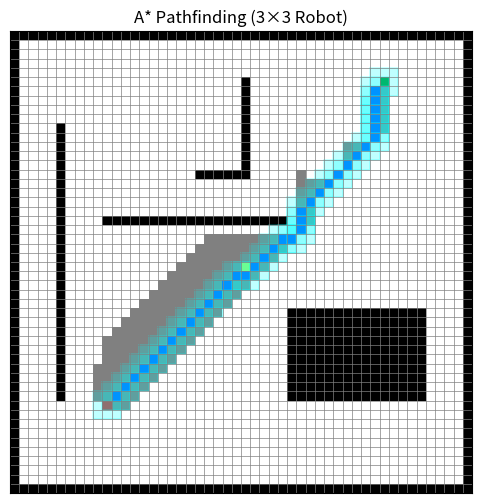

Python code for this plot:
import numpy as np
import matplotlib.pyplot as plt
from matplotlib.colors import ListedColormap
from heapq import heappush, heappop

# ============================================================
#  CONSTANTS
# ============================================================
# Robot footprint (width × height), centered on the path cell
robot_w = 3
robot_h = 3

valid=True


# ============================================================
#  PATH FINDEER (returns path that the robot has to take)
# ============================================================
def find_path():
    return [[0,0],[0,0],[0,0]]

# ============================================================
#  HEURISTIC (Octile Distance)
# ============================================================
def heuristic(a, b):
    dx = abs(a[0] - b[0])
    dy = abs(a[1] - b[1])
    return max(dx, dy) + (np.sqrt(2) - 1) * min(dx, dy)


# ============================================================
#  ROBOT COLLISION CHECK (center-based)
# ============================================================
def is_robot_valid(map_grid, cx, cy, robot_h, robot_w):
    """
    Checks whether a robot of size robot_h × robot_w centered at (cx, cy)
    fits entirely inside free space.
    Works for any even or odd robot size.
    """

    half_h = robot_h // 2
    half_w = robot_w // 2

    row_start = cx - half_h
    row_end   = cx + (robot_h - half_h - 1)
    
    col_start = cy - half_w
    col_end   = cy + (robot_w - half_w - 1)

    # Boundary check
    if row_start < 0 or col_start < 0 or row_end >= map_grid.shape[0] or col_end >= map_grid.shape[1]:
        return False

    # Obstacle check
    for r in range(row_start, row_end + 1):
        for c in range(col_start, col_end + 1):
            if map_grid[r, c] == -1:
                return False

    return True


# ============================================================
#  VISUALISATION 
# ============================================================
def display_map(map_grid, path, start, goal, explored):
    cmap = ListedColormap(['white', 'black', 'blue', 'green', 'red', 'grey', 'yellow'])
    map_display = np.zeros_like(map_grid, dtype=object)

    # Colors
    map_display[map_grid == -1] = 'black'
    map_display[map_grid == 0] = 'white'
    map_display[map_grid > 0] = 'yellow'

    # Explored cells
    for position in explored:
        if map_display[position] == 'white':
            map_display[position] = 'grey'

    # Path
    for position in path:
        if map_display[position] in ['white', 'grey']:
            map_display[position] = 'blue'

    # Start and goal
    map_display[start] = 'red'
    map_display[goal] = 'green'

    # Convert color names to numbers
    color_mapping = {'white': 0, 'black': 1, 'blue': 2,
                     'green': 3, 'red': 4, 'grey': 5, 'yellow': 6}
    map_numeric_display = np.vectorize(color_mapping.get)(map_display)

    # Show map
    fig, ax = plt.subplots(figsize=(6, 6))
    ax.imshow(map_numeric_display, cmap=cmap)
    ax.set_xticks(np.arange(-0.5, map_grid.shape[1], 1), minor=True)
    ax.set_yticks(np.arange(-0.5, map_grid.shape[0], 1), minor=True)
    ax.grid(which='minor', color='gray', linestyle='-', linewidth=0.5)
    ax.tick_params(which='both', bottom=False, left=False, labelbottom=False, labelleft=False)
    plt.title(f"A* Pathfinding ({robot_h}×{robot_w} Robot)")

    # Draw robot footprint at each path cell
    half_h = robot_h / 2
    half_w = robot_w / 2

    for (cx, cy) in path:
        row_start = cx - half_h
        col_start = cy - half_w

        rect = plt.Rectangle(
            (col_start, row_start),
            robot_w,
            robot_h,
            linewidth=1.2,
            edgecolor='cyan',
            facecolor='cyan',
            alpha=0.25
        )
        ax.add_patch(rect)

    plt.show()


# ============================================================
#  A* SEARCH
# ============================================================
def grid_search(map_grid, S, G):

    came_from = {}
    g_costs = {S: 0}
    explored = set()

    open_set = [(heuristic(S, G), 0, S)]  # (f_cost, g_cost, position)

    while open_set:
        current_f_cost, current_g_cost, current_pos = heappop(open_set)
        explored.add(current_pos)

        if current_pos == G:
            break

        # 8-connected neighbors
        neighbors = [
            (current_pos[0]-1, current_pos[1]),     # Up
            (current_pos[0]+1, current_pos[1]),     # Down
            (current_pos[0], current_pos[1]-1),     # Left
            (current_pos[0], current_pos[1]+1),     # Right
            (current_pos[0]-1, current_pos[1]-1),   # diag
            (current_pos[0]-1, current_pos[1]+1),
            (current_pos[0]+1, current_pos[1]-1),
            (current_pos[0]+1, current_pos[1]+1)
        ]

        for neighbor in neighbors:
            nx, ny = neighbor

            # Bounds
            if not (0 <= nx < map_grid.shape[0] and 0 <= ny < map_grid.shape[1]):
                continue

            # --- robot collision check ---
            if not is_robot_valid(map_grid, nx, ny, robot_h, robot_w):
                continue

            # Move cost
            dx = abs(nx - current_pos[0])
            dy = abs(ny - current_pos[1])
            move_cost = np.sqrt(2) if (dx == 1 and dy == 1) else 1

            tentative_g_cost = current_g_cost + move_cost + map_grid[nx, ny]

            if neighbor not in g_costs or tentative_g_cost < g_costs[neighbor]:
                g_costs[neighbor] = tentative_g_cost
                came_from[neighbor] = current_pos
                f_cost = tentative_g_cost + heuristic(neighbor, G)
                heappush(open_set, (f_cost, tentative_g_cost, neighbor))

    # reconstruct path
    if current_pos == G:
        path = []
        while current_pos != S:
            path.append(current_pos)
            current_pos = came_from[current_pos]
        path.append(S)
        path.reverse()
        return path, explored

    return None, explored


# ============================================================
#  CREATE 50×50 MAP
# ============================================================
Map = np.zeros((50, 50))

# Borders
Map[0, :] = -1
Map[-1, :] = -1
Map[:, 0] = -1
Map[:, -1] = -1

# Obstacles
Map[10:40, 5] = -1
Map[20, 10:30] = -1
Map[30:40, 30:45] = -1
Map[5:15, 25] = -1
Map[15, 20:26] = -1

# Weighted cell
Map[25, 25] = 2

# Start & Goal
SearchStart = (40, 10)
SearchGoal = (5, 40)

# Validate robot positions
if not is_robot_valid(Map, SearchStart[0], SearchStart[1], robot_h, robot_w):
    print(f"ERROR: Start is invalid for {robot_h}×{robot_w} robot")
    valid=False

if not is_robot_valid(Map, SearchGoal[0], SearchGoal[1], robot_h, robot_w):
    print(f"ERROR: Goal is invalid for {robot_h}×{robot_w} robot")
    valid=False

# ============================================================
#  RUN A*
# ============================================================
path, explored = grid_search(Map, SearchStart, SearchGoal)

if path and valid:
    print("A* path length =", len(path)-1)
    print(path)
    display_map(Map, path, SearchStart, SearchGoal, explored)
else:
    print("No path found.")
